The GitHub repository James7803/CS-4641-Group-130 contains a labelled image folder "dataset" with 4 categories: glioma, meningioma, no tumor, pituitary tumor. Examples follow, each with its label.

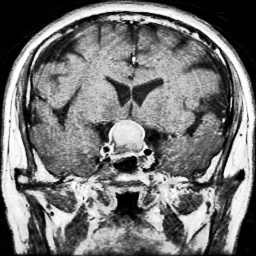
Label: pituitary tumor

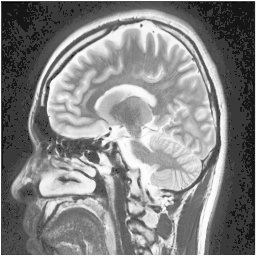
Label: no tumor

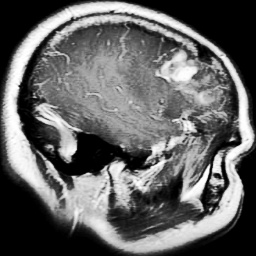
Label: glioma

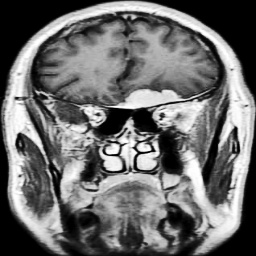
Label: meningioma

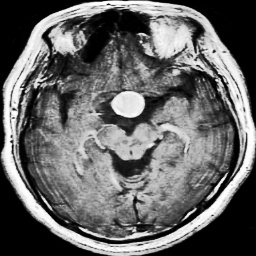
Label: pituitary tumor

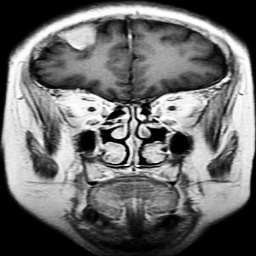
Label: meningioma
